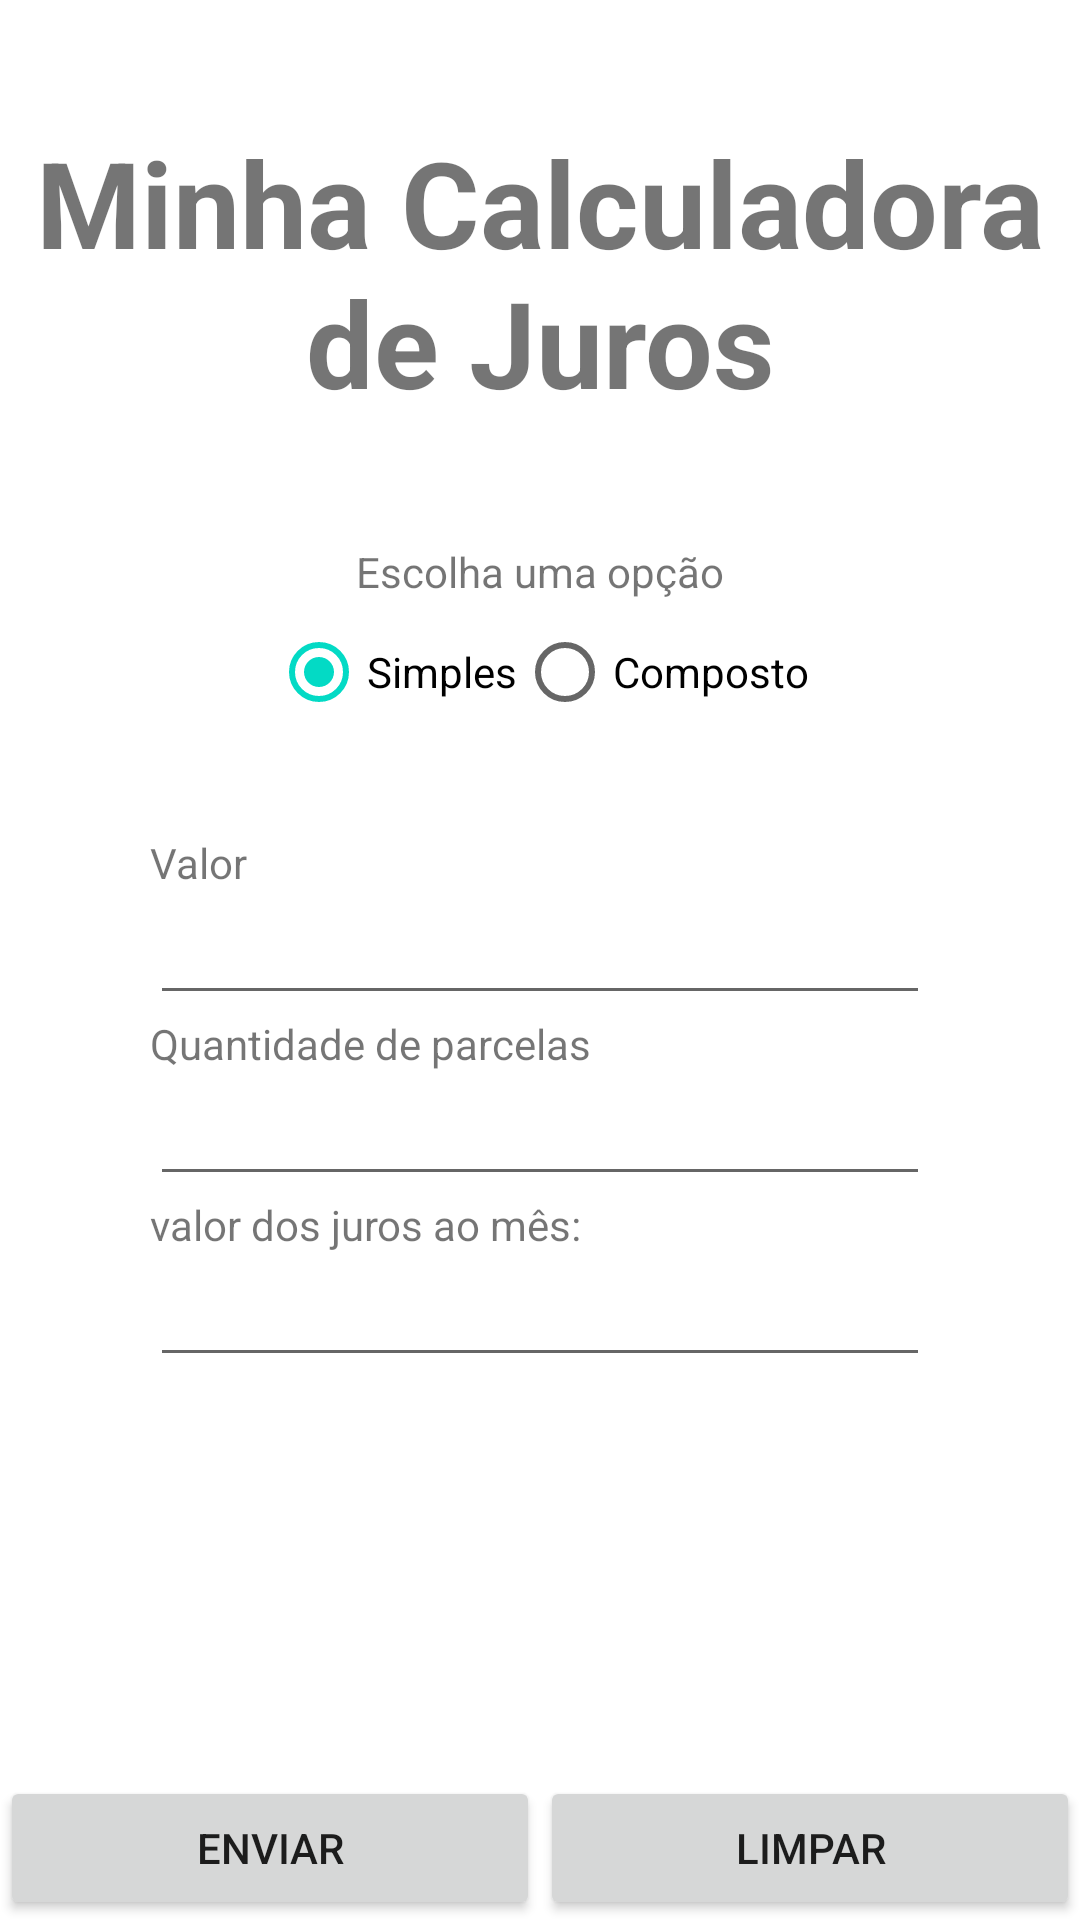

Layout XML and referenced resources for this Android screen:
<!-- AndroidManifest.xml: application theme Theme.MinhaCalculadoraDeJuros -->
<!-- res/layout/activity_main.xml -->
<?xml version="1.0" encoding="utf-8"?>
<androidx.constraintlayout.widget.ConstraintLayout xmlns:android="http://schemas.android.com/apk/res/android"
    xmlns:app="http://schemas.android.com/apk/res-auto"
    xmlns:tools="http://schemas.android.com/tools"
    android:layout_width="match_parent"
    android:layout_height="match_parent"
    tools:context=".MainActivity">

    <TextView
        android:layout_width="match_parent"
        android:layout_height="wrap_content"
        android:text="@string/app_name"
        android:textStyle="bold"
        android:textSize="40dp"
        android:gravity="center"
        app:layout_constraintTop_toTopOf="parent"
        app:layout_constraintBottom_toTopOf="@id/layOpt"/>
    <LinearLayout
        android:id="@+id/layOpt"
        android:layout_width="match_parent"
        android:layout_height="wrap_content"
        android:orientation="vertical"
        app:layout_constraintBottom_toBottomOf="parent"
        app:layout_constraintLeft_toLeftOf="parent"
        app:layout_constraintRight_toRightOf="parent"
        app:layout_constraintTop_toTopOf="parent">
        <TextView
            android:id="@+id/tvOptTitle"
            android:layout_width="wrap_content"
            android:layout_height="wrap_content"
            android:layout_gravity="center"
            android:text="@string/opt" />
        <RadioGroup
            android:layout_width="match_parent"
            android:layout_height="wrap_content"
            android:orientation="horizontal"
            android:gravity="center">
            <RadioButton
                android:id="@+id/rdbOptSimples"
                android:layout_width="wrap_content"
                android:layout_height="wrap_content"
                android:checked="true"
                android:text="@string/opt_simples"/>
            <RadioButton
                android:id="@+id/rdbOptComposto"
                android:layout_width="wrap_content"
                android:layout_height="wrap_content"
                android:text="@string/opt_composto"/>
        </RadioGroup>
        <LinearLayout
            android:layout_width="match_parent"
            android:layout_height="wrap_content"
            android:orientation="vertical"
            android:layout_marginStart="50dp"
            android:layout_marginEnd="50dp"
            android:layout_marginTop="30dp">
            <TextView
                android:layout_width="match_parent"
                android:layout_height="wrap_content"
                android:text="@string/et_valor"/>
            <EditText
                android:id="@+id/etValor"
                android:layout_width="match_parent"
                android:layout_height="wrap_content"
                android:inputType="numberDecimal"/>
            <TextView
                android:layout_width="match_parent"
                android:layout_height="wrap_content"
                android:text="@string/et_parcelas"/>
            <EditText
                android:id="@+id/etQnt"
                android:layout_width="match_parent"
                android:layout_height="wrap_content"
                android:inputType="number"/>
            <TextView
                android:layout_width="match_parent"
                android:layout_height="wrap_content"
                android:text="@string/et_juros"/>
            <EditText
                android:id="@+id/etJuros"
                android:layout_width="match_parent"
                android:layout_height="wrap_content"
                android:inputType="numberDecimal"/>
        </LinearLayout>
    </LinearLayout>
    <LinearLayout
        android:layout_width="match_parent"
        android:layout_height="wrap_content"
        android:orientation="horizontal"
        app:layout_constraintBottom_toBottomOf="parent">
        <Button
            android:id="@+id/btnEnviar"
            android:layout_width="match_parent"
            android:layout_height="wrap_content"
            android:text="@string/btn_enviar"
            android:layout_weight="1"/>
        <Button
            android:id="@+id/btnLimpar"
            android:layout_width="match_parent"
            android:layout_height="wrap_content"
            android:text="@string/btn_limpar"
            android:layout_weight="1"/>
    </LinearLayout>

</androidx.constraintlayout.widget.ConstraintLayout>
<!-- resources referenced by this layout -->
<resources>
  <string name="app_name">Minha Calculadora de Juros</string>
  <string name="btn_enviar">Enviar</string>
  <string name="btn_limpar">Limpar</string>
  <string name="et_juros">valor dos juros ao mês:</string>
  <string name="et_parcelas">Quantidade de parcelas</string>
  <string name="et_valor">Valor</string>
  <string name="opt">Escolha uma opção</string>
  <string name="opt_composto">Composto</string>
  <string name="opt_simples">Simples</string>
  <style name="Theme.MinhaCalculadoraDeJuros" parent="Theme.MaterialComponents.DayNight.DarkActionBar">
          
          <item name="colorPrimary">@color/purple_500</item>
          <item name="colorPrimaryVariant">@color/purple_700</item>
          <item name="colorOnPrimary">@color/white</item>
          
          <item name="colorSecondary">@color/teal_200</item>
          <item name="colorSecondaryVariant">@color/teal_700</item>
          <item name="colorOnSecondary">@color/black</item>
          
          <item name="android:statusBarColor" tools:targetApi="l">?attr/colorPrimaryVariant</item>
          
      </style>
  <!-- not gathered from this repository: default colours our renderer supplied (Android Studio template values) -->
  <color name="purple_500">#FF6200EE</color>
  <color name="purple_700">#FF3700B3</color>
  <color name="teal_200">#FF03DAC5</color>
  <color name="teal_700">#FF018786</color>
  <color name="black">#FF000000</color>
  <color name="white">#FFFFFFFF</color>
</resources>
